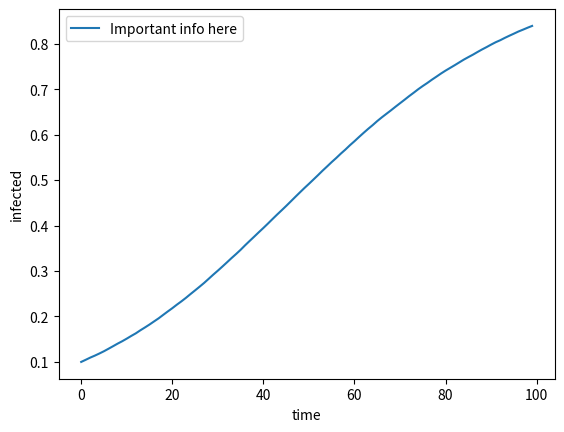

Source code (Python):
# To use this program using a terminal:
# python main.py <nodes> <connectivity> <initial_infected> <infection_change> <steps>

import math
import matplotlib.pyplot as plt
import networkx as nx
import numpy as np
import random
import sys

# Initializing arrays for processing.
infected = {}
infected_over_time_1 = []

# Initializes the graph with amount of infected as well as susceptible.
def initialize_network(start_infected, N, k):
    # Create a graph with N nodes and connectivity K.
    network = nx.fast_gnp_random_graph(N, k / N)

    # Changes all to susceptible.
    for i in range(N):
        infected[i] = False

    # Takes a random sample of size start_infected and makes them infected.
    random_sample = random.sample(list(infected), start_infected)

    for sample in random_sample:
        infected[sample] = True

    return network


# Does one timestep.
def timestep(graph, amount_infected, infect_chance):
    # Checks if infected if true does action.
    for key, value in infected.items():
        if value:
            # Takes all neighbors of the node.
            neighbors = nx.all_neighbors(graph, key)
            for neighbor in neighbors:
                if not infected[neighbor]:
                    # do a random chance of infecting him and add one infected to counter.
                    if infect_chance > random.uniform(0, 1):
                        infected[neighbor] = True
                        amount_infected += 1
    return amount_infected


if __name__ == "__main__":  

    # Read parameters if they are all given.
    if len(sys.argv) == 6:
        N = int(sys.argv[1])  # Number of nodes.
        k = int(sys.argv[2])  # Connectivity.
        start_infected = amount_infected = int(sys.argv[3])  # Amount of innitially infected nodes.
        infect_chance = float(sys.argv[4])  # Chance that one node infects the other node.
        steps = int(sys.argv[5])  # Amount of steps that the simulation runs.
    # Use default parameters if none are given.
    elif len(sys.argv) == 1:
        print("Using default parameters.")
        N = 10**5
        k = 5
        start_infected = amount_infected = 10**4
        infect_chance = 0.01
        steps = 100
    # Print error message if the amound of given parameters is incorrect.
    else:
        print("Correct way to call program with parameters:\n  python main.py <nodes> <connectivity> <initial_infected> <infection_change> <steps>")
        sys.exit()

    G = initialize_network(start_infected, N, k)

    for step in range(steps):
        normalized_infected = amount_infected/N
        infected_over_time_1.append(normalized_infected)
        amount_infected = timestep(G, amount_infected, infect_chance)

    plt.plot(infected_over_time_1, label='Important info here')
    plt.xlabel('time')
    plt.ylabel('infected')
    plt.legend(loc='upper left')

    plt.show()
